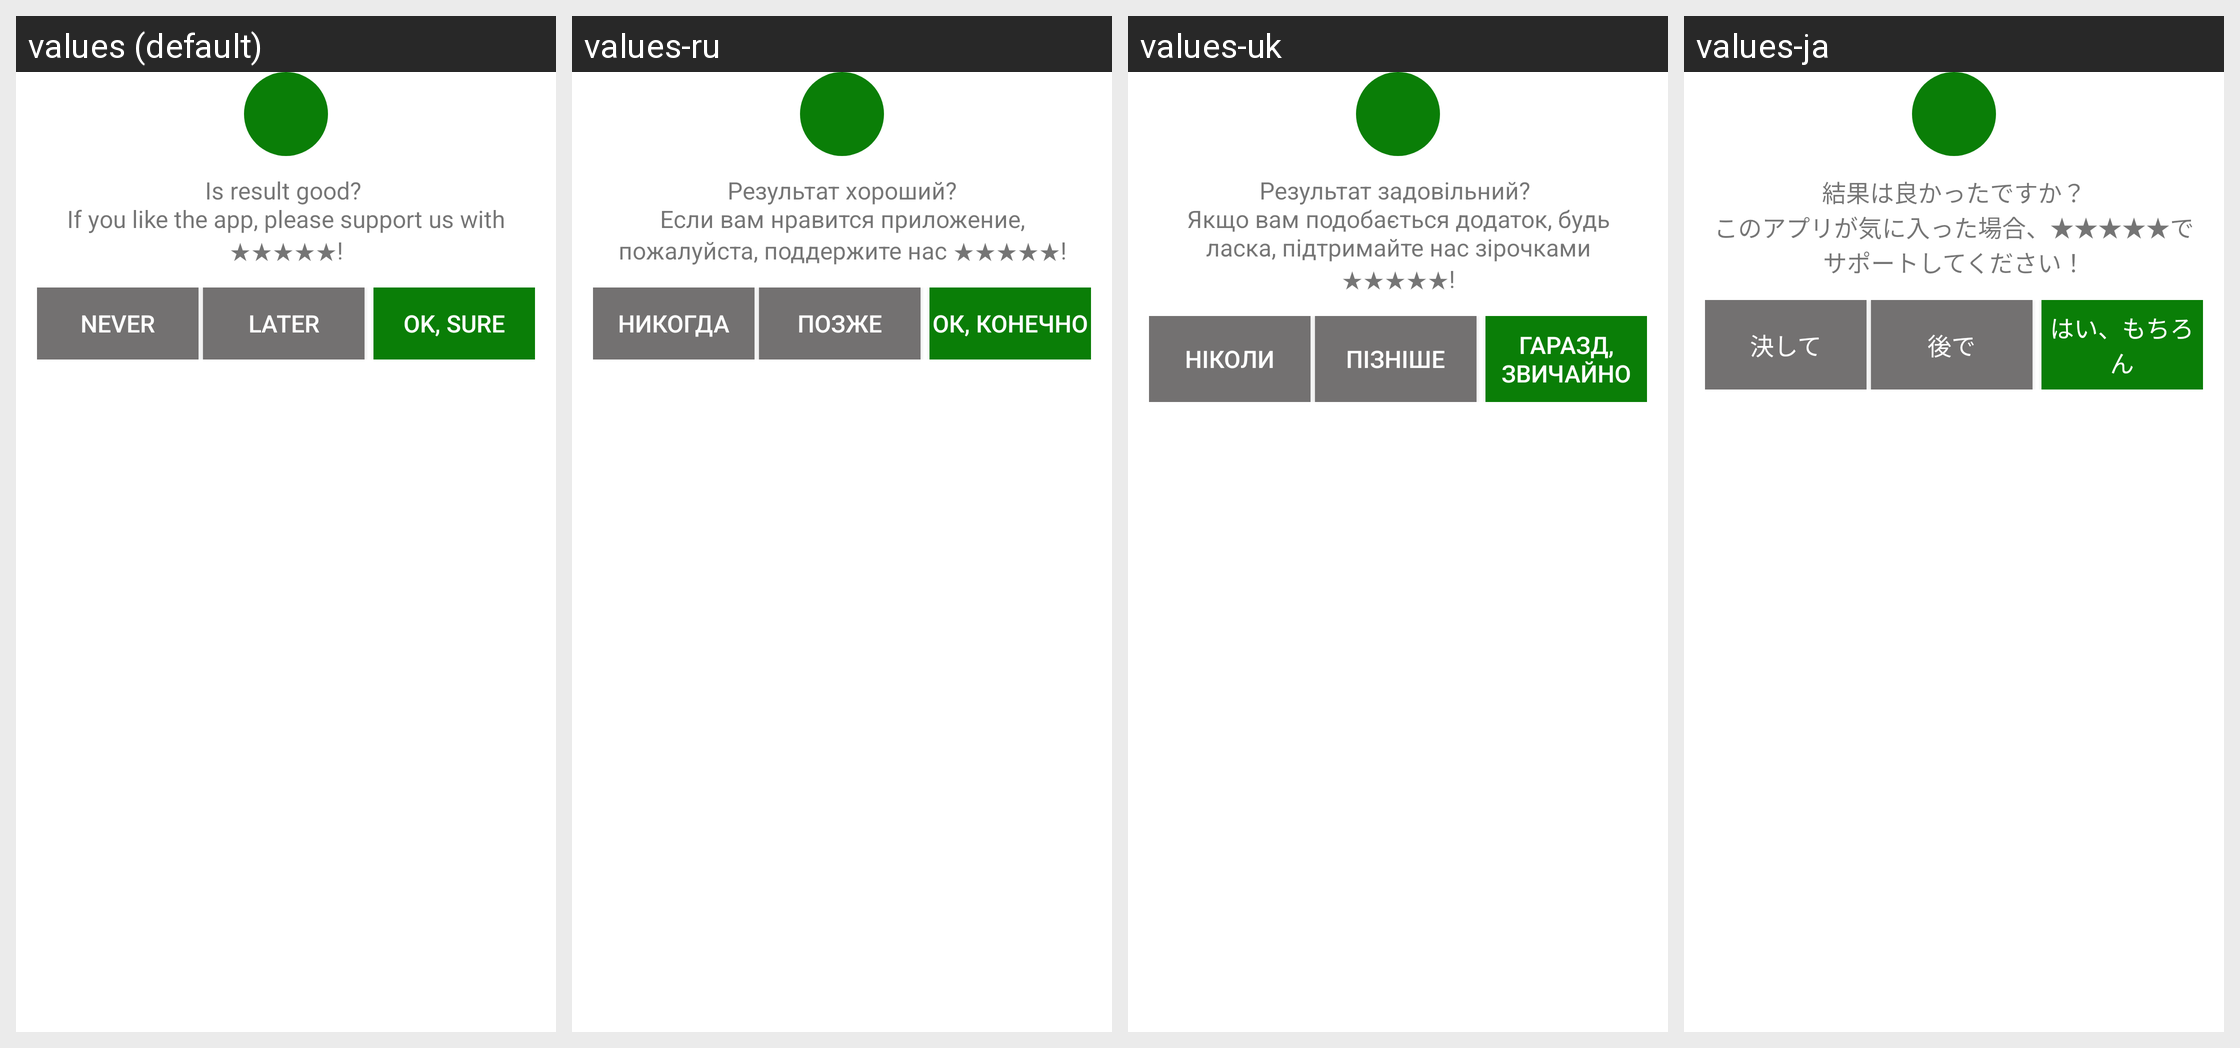

The Android screen above is rendered under several locales of the same app. Produce the string resources it draws, with the default and per-locale values.
Android screen res/layout/rate_app_dialog_layout.xml rendered under 4 locales, left to right: values (default), values-ru, values-uk, values-ja. Device: Nexus 5 (rendered at 1080×1920; each locale shown at half size, 540×960, under a caption strip naming it); theme Theme.MaterialComponents.DayNight.NoActionBar.
Other locales in the repository, not shown: values-de, values-es, values-fr, values-it, values-ko, values-pl, values-pt, values-zh.
Strings drawn on this screen, with the default value and each locale's value (text and hints the layout hard-codes, and strings that could not be matched under every locale, appear in the picture but are not listed):

support_us
  values: Is result good? 
      If you like the app, please support us with ★★★★★!
  values-ru: Результат хороший?
      Если вам нравится приложение, пожалуйста, поддержите нас ★★★★★!
  values-uk: Результат задовільний? 
      Якщо вам подобається додаток, будь ласка, підтримайте нас зірочками ★★★★★!
  values-ja: 結果は良かったですか？
      このアプリが気に入った場合、★★★★★でサポートしてください！

never
  values: Never
  values-ru: Никогда
  values-uk: Ніколи
  values-ja: 決して

later
  values: Later
  values-ru: Позже
  values-uk: Пізніше
  values-ja: 後で

ok_sure
  values: OK, sure
  values-ru: ОК, конечно
  values-uk: Гаразд, звичайно
  values-ja: はい、もちろん
